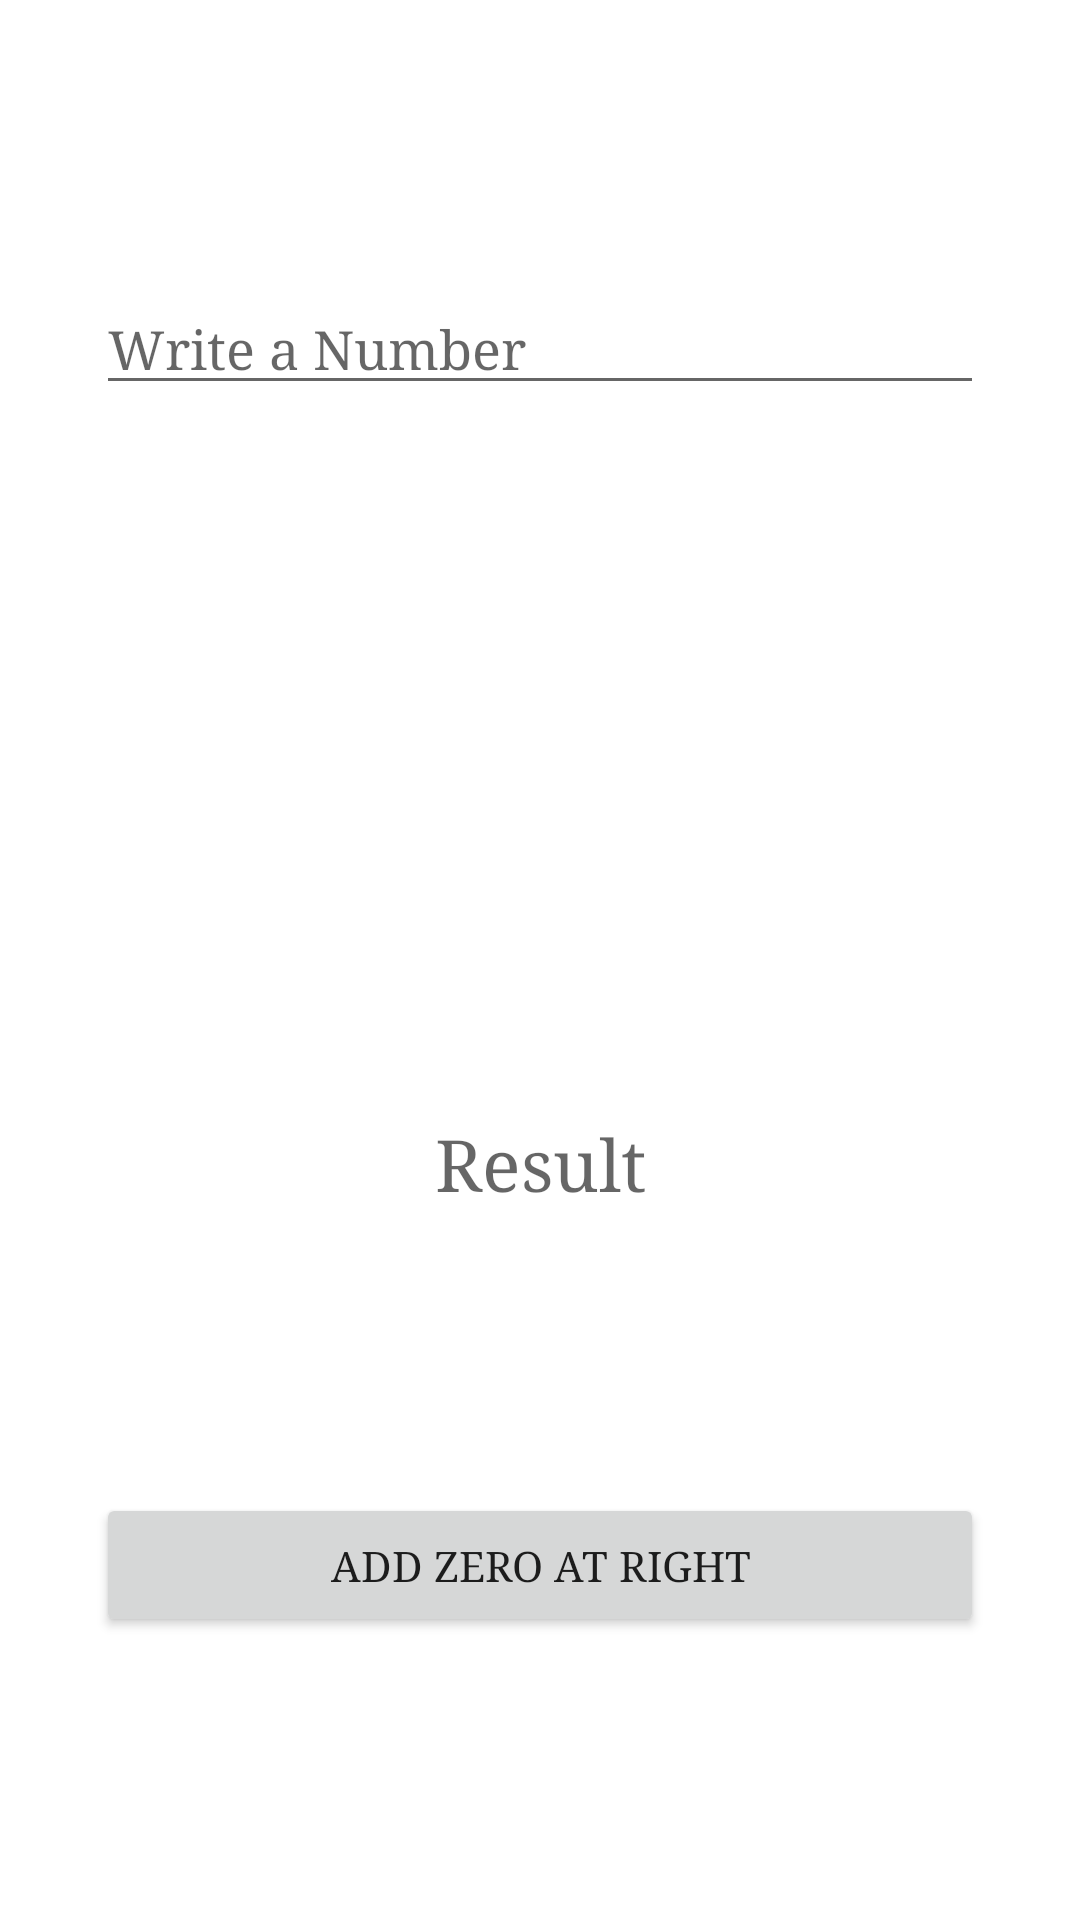

Reconstruct the res/layout file that produces this screen, plus the resources it refers to.
<!-- AndroidManifest.xml: application theme AppTheme -->
<!-- res/layout/fragment_custom_btn.xml -->
<android.support.constraint.ConstraintLayout
    xmlns:android="http://schemas.android.com/apk/res/android"
    xmlns:app="http://schemas.android.com/apk/res-auto"
    xmlns:tools="http://schemas.android.com/tools"
    android:layout_width="match_parent"
    android:layout_height="match_parent"
    android:background="#FFFFFF"
    tools:context=".CustomBtnFragment">

    <EditText
        android:id="@+id/input"
        android:layout_width="0dp"
        android:layout_height="wrap_content"

        android:ems="10"

        android:hint="@string/hint_input"
        android:inputType="numberDecimal"

        android:layout_marginLeft="32dp"
        android:layout_marginRight="32dp"

        app:layout_constraintTop_toTopOf="parent"
        app:layout_constraintRight_toRightOf="parent"
        app:layout_constraintBottom_toTopOf="@+id/btn_custom"
        app:layout_constraintLeft_toLeftOf="parent"
        />

    <Button
        android:id="@+id/btn_custom"
        style="@style/Widget.AppCompat.Button.Borderless"
        android:layout_width="wrap_content"

        android:layout_height="wrap_content"

        android:background="@drawable/custom_button"
        app:layout_constraintBottom_toTopOf="@+id/output"
        app:layout_constraintLeft_toLeftOf="parent"
        app:layout_constraintRight_toRightOf="parent"
        app:layout_constraintTop_toBottomOf="@+id/input" />

    <TextView
        android:id="@+id/output"
        android:layout_width="wrap_content"
        android:layout_height="wrap_content"

        android:hint="@string/hint_result"
        android:text=""
        android:textAppearance="@style/TextAppearance.AppCompat.Headline"

        app:layout_constraintBottom_toTopOf="@+id/btn_add_zero"
        app:layout_constraintRight_toRightOf="parent"
        app:layout_constraintTop_toBottomOf="@+id/btn_custom"
        app:layout_constraintLeft_toLeftOf="parent"
        />

    <Button
        android:id="@+id/btn_add_zero"
        android:layout_width="0dp"
        android:layout_height="wrap_content"

        android:text="@string/btn_add_zero"
        android:tag="0"

        android:layout_marginRight="32dp"
        android:layout_marginLeft="32dp"

        app:layout_constraintTop_toBottomOf="@+id/output"
        app:layout_constraintRight_toRightOf="parent"
        app:layout_constraintBottom_toBottomOf="parent"
        app:layout_constraintLeft_toLeftOf="parent"
        />

</android.support.constraint.ConstraintLayout>
<!-- resources referenced by this layout -->
<resources>
  <string name="btn_add_zero">Add Zero at right</string>
  <string name="hint_input">Write a Number</string>
  <string name="hint_result">Result</string>
  <style name="AppTheme" parent="Theme.AppCompat.Light.DarkActionBar">
          
          <item name="android:typeface">serif</item>
          <item name="android:colorBackground">@android:color/darker_gray</item>
  
          <item name="colorPrimary">@color/colorPrimary</item>
          <item name="colorPrimaryDark">@color/colorPrimaryDark</item>
          <item name="colorAccent">@color/colorAccent</item>
      </style>
  <color name="colorPrimary">#3F51B5</color>
  <color name="colorPrimaryDark">#303F9F</color>
  <color name="colorAccent">#FF4081</color>
</resources>
